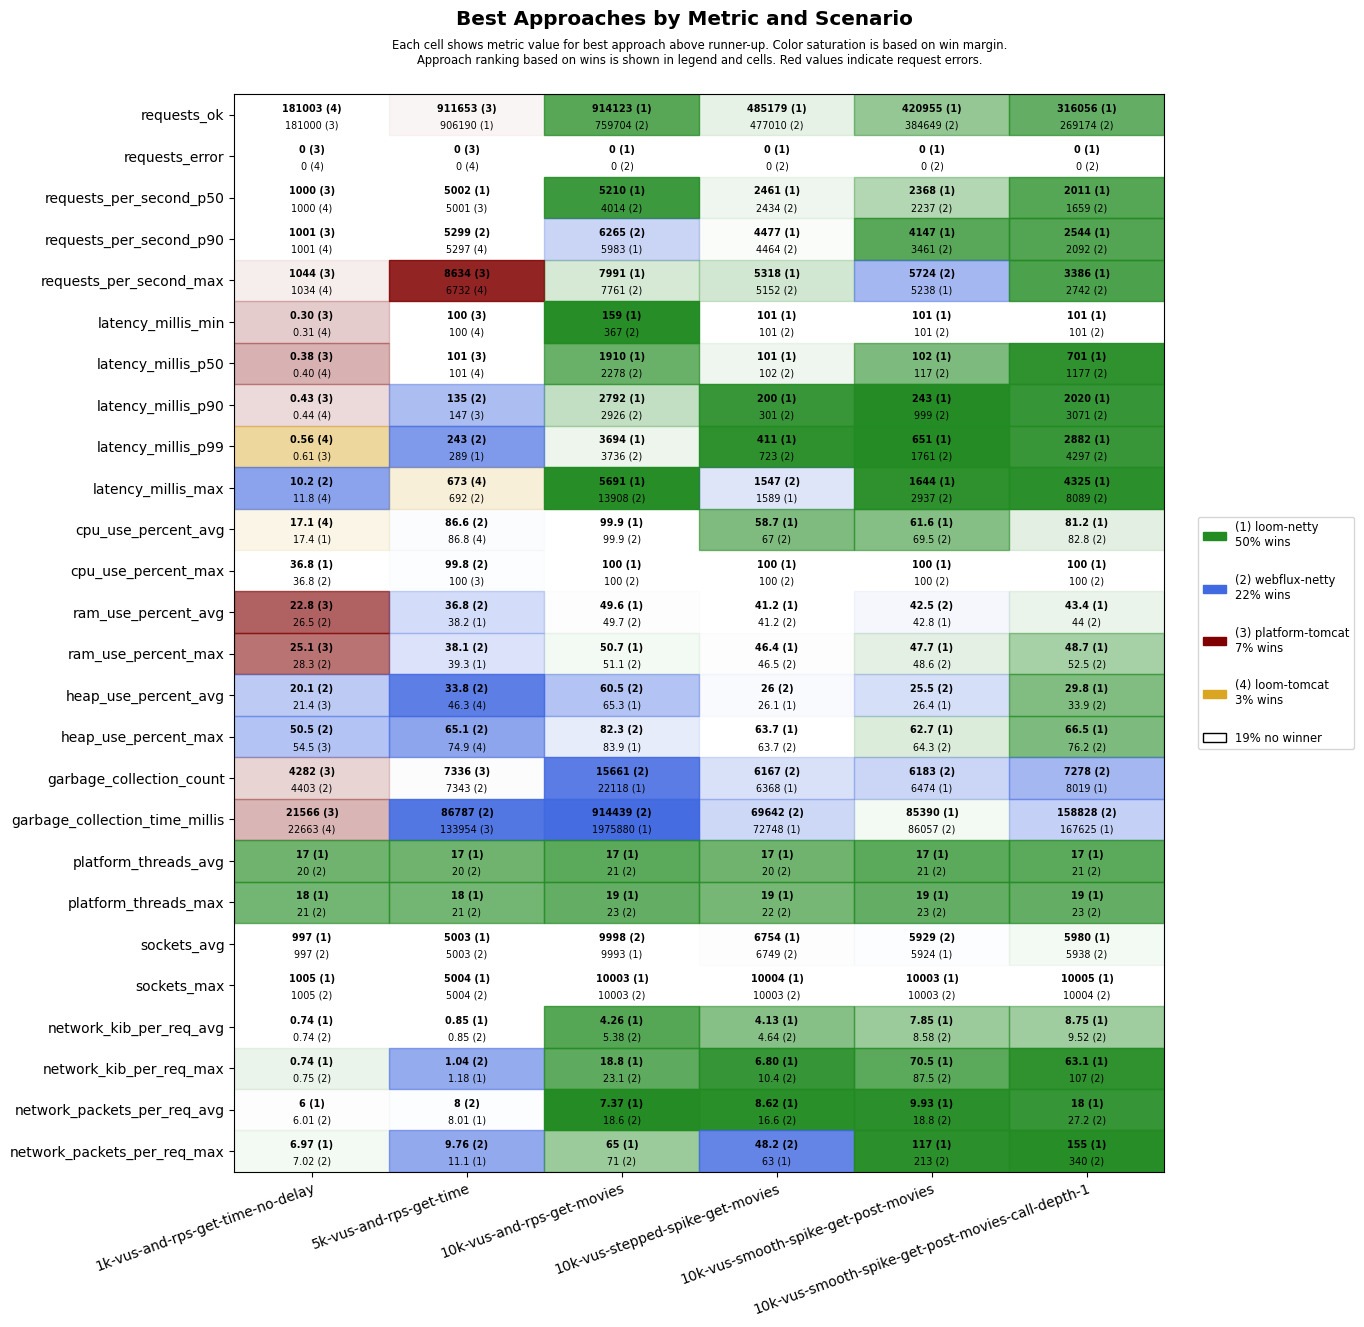

The data file committed next to this chart (first rows):
scenario, approach, requests_ok, requests_error, requests_per_second_p50, requests_per_second_p90, requests_per_second_max, latency_millis_min, latency_millis_p50, latency_millis_p90, latency_millis_p99, latency_millis_max, cpu_use_percent_avg, cpu_use_percent_max, ram_use_percent_avg, ram_use_percent_max, heap_use_percent_avg, heap_use_percent_max, garbage_collection_count, garbage_collection_time_millis, platform_threads_avg, platform_threads_max, sockets_avg, sockets_max
1k-vus-and-rps-get-time-no-delay, platform-tomcat, 181000, 0, 1000, 1001, 1044, 0.30, 0.38, 0.43, 0.61, 14.9, 17.5, 47.8, 22.8, 25.1, 21.4, 54.5, 4282, 21566, 302, 303, 991, 1004
1k-vus-and-rps-get-time-no-delay, loom-tomcat, 181003, 0, 1000, 1001, 1034, 0.31, 0.40, 0.44, 0.56, 11.8, 17.1, 38.2, 27.7, 29.3, 28.0, 63.5, 4878, 22663, 21, 22, 991, 1004
1k-vus-and-rps-get-time-no-delay, loom-netty, 180999, 0, 1000, 1001, 1027, 0.39, 0.46, 0.50, 0.64, 15.5, 17.4, 36.8, 27.0, 29.4, 24.8, 61.6, 4927, 28965, 17, 18, 997, 1005
1k-vus-and-rps-get-time-no-delay, webflux-netty, 180999, 0, 1000, 1001, 1027, 0.36, 0.42, 0.49, 0.68, 10.2, 18.3, 36.8, 26.5, 28.3, 20.1, 50.5, 4403, 24128, 20, 21, 997, 1005
5k-vus-and-rps-get-time, platform-tomcat, 911653, 0, 5001, 5190, 8634, 100, 101, 147, 326, 771, 87.9, 100, 40.9, 42.8, 47.4, 77.3, 7336, 133954, 1679, 1712, 4979, 5003
5k-vus-and-rps-get-time, loom-tomcat, 905474, 0, 5001, 5297, 6732, 100, 101, 157, 327, 673, 86.8, 100, 41.0, 42.0, 46.3, 74.9, 19662, 328032, 21, 22, 4977, 5003
5k-vus-and-rps-get-time, loom-netty, 906190, 0, 5002, 5289, 6220, 100, 102, 156, 289, 1009, 90.9, 100, 38.2, 39.3, 46.6, 76.3, 9611, 135370, 17, 18, 5003, 5004
5k-vus-and-rps-get-time, webflux-netty, 905375, 0, 5001, 5299, 5894, 100, 101, 135, 243, 692, 86.6, 99.8, 36.8, 38.1, 33.8, 65.1, 7343, 86787, 20, 21, 5003, 5004
10k-vus-and-rps-get-movies, platform-tomcat, 1082392, 8384, 5286, 9319, 11461, 101, 853, 1580, 2110, 60398, 99.4, 100, 58.0, 67.0, 52.8, 80.3, 13212, 515013, 5301, 6542, 10215, 10905
10k-vus-and-rps-get-movies, loom-tomcat, 703054, 10746, 3907, 6996, 8281, 102, 2096, 2493, 2725, 59680, 97.0, 100, 49.2, 50.5, 66.1, 99.2, 82953, 4827273, 21, 22, 10000, 10006
10k-vus-and-rps-get-movies, loom-netty, 914123, 0, 5210, 5983, 7991, 159, 1910, 2792, 3694, 5691, 99.9, 100, 49.6, 50.7, 65.3, 83.9, 22118, 1975880, 17, 19, 9993, 10003
10k-vus-and-rps-get-movies, webflux-netty, 759704, 0, 4014, 6265, 7761, 367, 2278, 2926, 3736, 13908, 99.9, 100, 49.7, 51.1, 60.5, 82.3, 15661, 914439, 21, 23, 9998, 10003
10k-vus-stepped-spike-get-movies, platform-tomcat, 462754, 2643, 2468, 3896, 5129, 100, 101, 102, 279, 60001, 54.2, 100, 42.5, 48.1, 31.9, 69.1, 5564, 44851, 541, 1021, 6540, 10003
10k-vus-stepped-spike-get-movies, loom-tomcat, 464442, 2660, 2448, 3905, 4164, 100, 101, 102, 152, 60001, 53.3, 100, 41.8, 47.2, 34.8, 70.2, 6244, 48624, 21, 23, 6549, 10003
10k-vus-stepped-spike-get-movies, loom-netty, 485179, 0, 2461, 4477, 5318, 101, 101, 200, 411, 1589, 58.7, 100, 41.2, 46.4, 26.1, 63.7, 6368, 72748, 17, 19, 6754, 10004
10k-vus-stepped-spike-get-movies, webflux-netty, 477010, 0, 2434, 4464, 5152, 101, 102, 301, 723, 1547, 67.0, 100, 41.2, 46.5, 26.0, 63.7, 6167, 69642, 20, 22, 6749, 10003
10k-vus-smooth-spike-get-post-movies, platform-tomcat, 414007, 1808, 2326, 3911, 5421, 100, 101, 112, 440, 60001, 56.9, 100, 43.2, 49.4, 31.0, 68.8, 5095, 38710, 454, 921, 5772, 10003
10k-vus-smooth-spike-get-post-movies, loom-tomcat, 412742, 1808, 2329, 3895, 6047, 100, 101, 138, 583, 60001, 57.4, 100, 44.0, 51.7, 33.6, 78.5, 6603, 69343, 21, 23, 5772, 10003
10k-vus-smooth-spike-get-post-movies, loom-netty, 420955, 0, 2368, 4147, 5238, 101, 102, 243, 651, 1644, 61.6, 100, 42.8, 47.7, 26.4, 62.7, 6474, 85390, 17, 19, 5924, 10003
10k-vus-smooth-spike-get-post-movies, webflux-netty, 384649, 0, 2237, 3461, 5724, 101, 117, 999, 1761, 2937, 69.5, 100, 42.5, 48.6, 25.5, 64.3, 6183, 86057, 21, 23, 5929, 10003
10k-vus-smooth-spike-get-post-movies-cal…, platform-tomcat, 299339, 6306, 1800, 2515, 3445, 10.2, 183, 819, 20391, 60003, 78.6, 100, 47.5, 56.4, 44.2, 83.2, 7364, 146427, 2075, 3987, 5727, 9938
10k-vus-smooth-spike-get-post-movies-cal…, loom-tomcat, 257440, 9080, 1566, 2326, 3792, 101, 126, 1352, 21046, 60001, 76.1, 100, 47.2, 53.0, 50.7, 90.0, 16234, 444903, 21, 23, 5710, 9919
10k-vus-smooth-spike-get-post-movies-cal…, loom-netty, 316056, 0, 2011, 2544, 3386, 101, 701, 2020, 2882, 4325, 81.2, 100, 43.4, 48.7, 29.8, 66.5, 8019, 167625, 17, 19, 5980, 10005
10k-vus-smooth-spike-get-post-movies-cal…, webflux-netty, 269174, 0, 1659, 2092, 2742, 101, 1177, 3071, 4297, 8089, 82.8, 100, 44.0, 52.5, 33.9, 76.2, 7278, 158828, 21, 23, 5938, 10004
